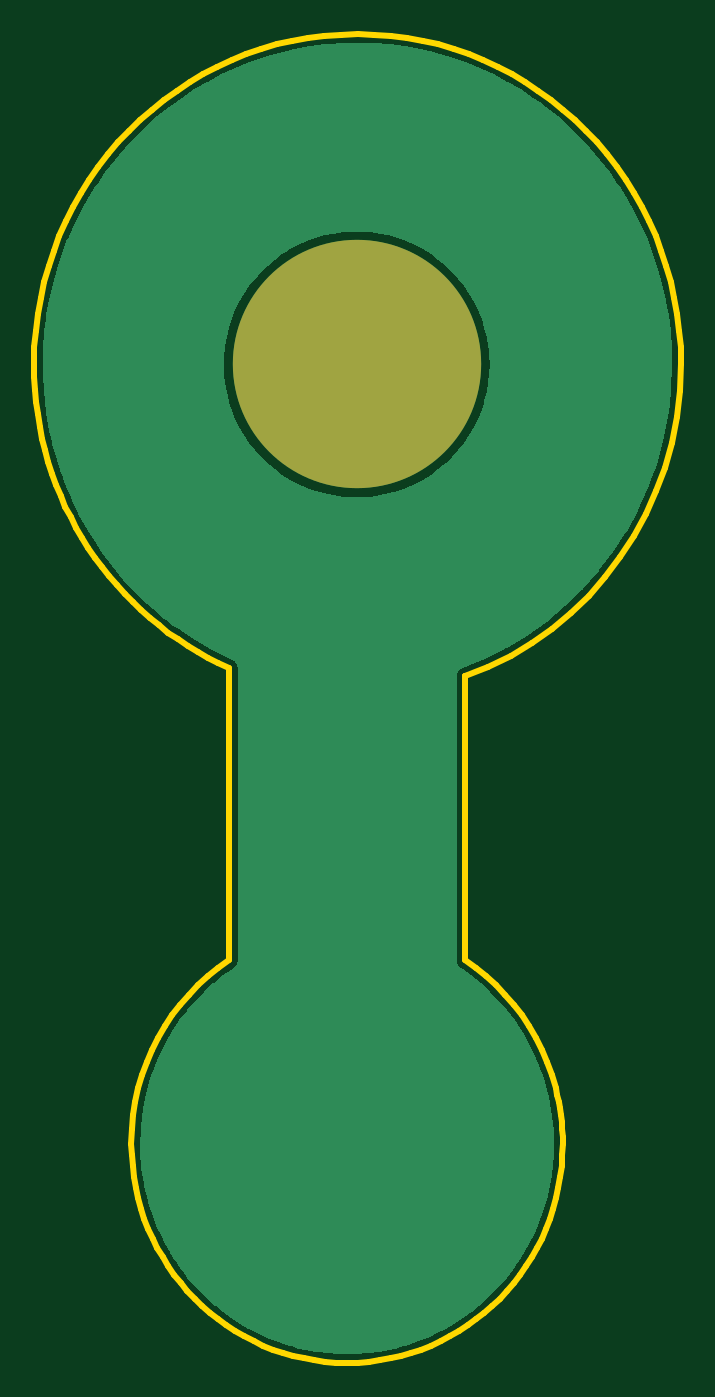
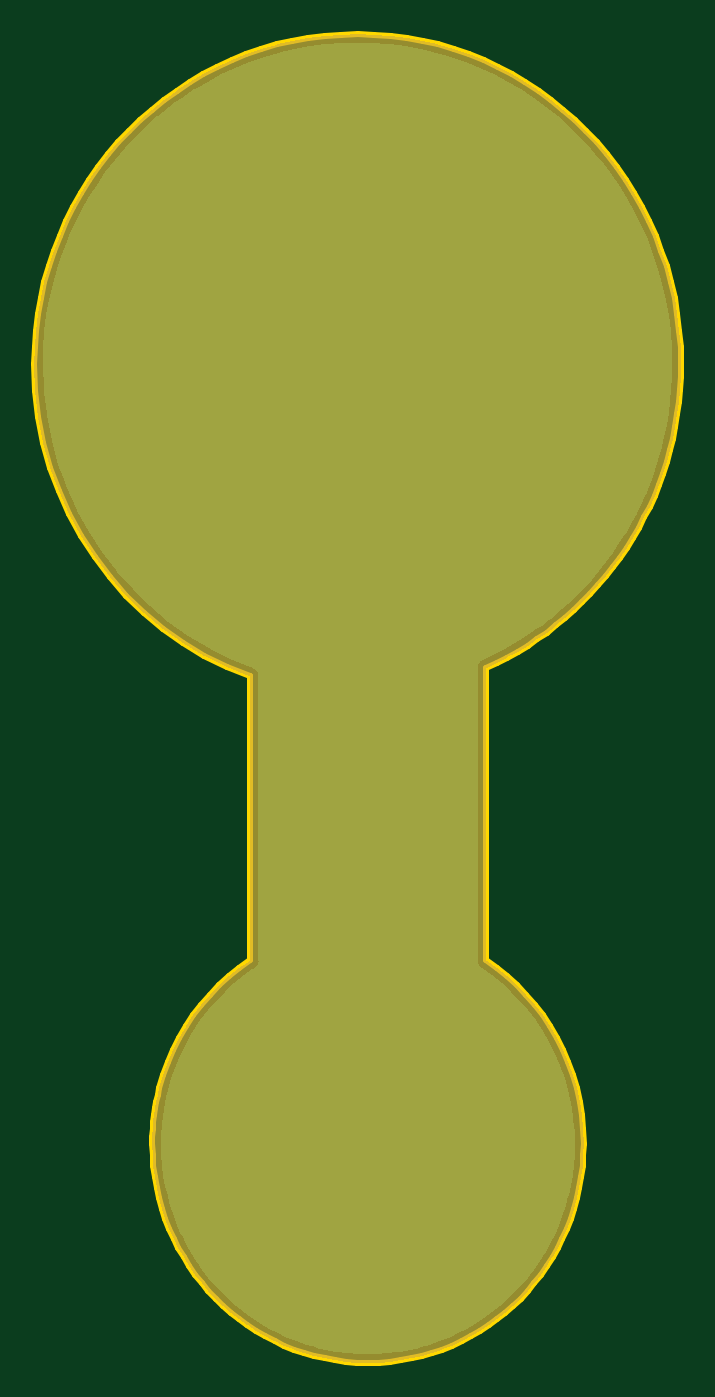
Circuit board: 11 layer files. Board 37.8 x 77.6 mm.
- bottom_copper: dingle-bop-B_Cu.gbl (16240 bytes)
- bottom_mask: dingle-bop-B_Mask.gbs (11542 bytes)
- paste: dingle-bop-B_Paste.gbp (493 bytes)
- bottom_silk: dingle-bop-B_Silkscreen.gbo (11545 bytes)
- outline: dingle-bop-Edge_Cuts.gm1 (11481 bytes)
- top_copper: dingle-bop-F_Cu.gtl (21990 bytes)
- top_mask: dingle-bop-F_Mask.gts (548 bytes)
- paste: dingle-bop-F_Paste.gtp (493 bytes)
- top_silk: dingle-bop-F_Silkscreen.gto (1799 bytes)
- drill: dingle-bop-NPTH.drl (276 bytes)
- drill: dingle-bop-PTH.drl (272 bytes)

=== bottom_copper: dingle-bop-B_Cu.gbl (16240 bytes, source omitted) ===
=== bottom_mask: dingle-bop-B_Mask.gbs (11542 bytes, source omitted) ===
=== paste: dingle-bop-B_Paste.gbp ===
G04 #@! TF.GenerationSoftware,KiCad,Pcbnew,(6.0.2)*
G04 #@! TF.CreationDate,2023-03-16T16:21:51-07:00*
G04 #@! TF.ProjectId,dingle-bop,64696e67-6c65-42d6-926f-702e6b696361,rev?*
G04 #@! TF.SameCoordinates,Original*
G04 #@! TF.FileFunction,Paste,Bot*
G04 #@! TF.FilePolarity,Positive*
%FSLAX46Y46*%
G04 Gerber Fmt 4.6, Leading zero omitted, Abs format (unit mm)*
G04 Created by KiCad (PCBNEW (6.0.2)) date 2023-03-16 16:21:51*
%MOMM*%
%LPD*%
G01*
G04 APERTURE LIST*
G04 APERTURE END LIST*
M02*

=== bottom_silk: dingle-bop-B_Silkscreen.gbo (11545 bytes, source omitted) ===
=== outline: dingle-bop-Edge_Cuts.gm1 (11481 bytes, source omitted) ===
=== top_copper: dingle-bop-F_Cu.gtl (21990 bytes, source omitted) ===
=== top_mask: dingle-bop-F_Mask.gts ===
G04 #@! TF.GenerationSoftware,KiCad,Pcbnew,(6.0.2)*
G04 #@! TF.CreationDate,2023-03-16T16:21:51-07:00*
G04 #@! TF.ProjectId,dingle-bop,64696e67-6c65-42d6-926f-702e6b696361,rev?*
G04 #@! TF.SameCoordinates,Original*
G04 #@! TF.FileFunction,Soldermask,Top*
G04 #@! TF.FilePolarity,Negative*
%FSLAX46Y46*%
G04 Gerber Fmt 4.6, Leading zero omitted, Abs format (unit mm)*
G04 Created by KiCad (PCBNEW (6.0.2)) date 2023-03-16 16:21:51*
%MOMM*%
%LPD*%
G01*
G04 APERTURE LIST*
%ADD10C,14.500000*%
G04 APERTURE END LIST*
D10*
X146400000Y-78800000D03*
M02*

=== paste: dingle-bop-F_Paste.gtp ===
G04 #@! TF.GenerationSoftware,KiCad,Pcbnew,(6.0.2)*
G04 #@! TF.CreationDate,2023-03-16T16:21:51-07:00*
G04 #@! TF.ProjectId,dingle-bop,64696e67-6c65-42d6-926f-702e6b696361,rev?*
G04 #@! TF.SameCoordinates,Original*
G04 #@! TF.FileFunction,Paste,Top*
G04 #@! TF.FilePolarity,Positive*
%FSLAX46Y46*%
G04 Gerber Fmt 4.6, Leading zero omitted, Abs format (unit mm)*
G04 Created by KiCad (PCBNEW (6.0.2)) date 2023-03-16 16:21:51*
%MOMM*%
%LPD*%
G01*
G04 APERTURE LIST*
G04 APERTURE END LIST*
M02*

=== top_silk: dingle-bop-F_Silkscreen.gto ===
G04 #@! TF.GenerationSoftware,KiCad,Pcbnew,(6.0.2)*
G04 #@! TF.CreationDate,2023-03-16T16:21:51-07:00*
G04 #@! TF.ProjectId,dingle-bop,64696e67-6c65-42d6-926f-702e6b696361,rev?*
G04 #@! TF.SameCoordinates,Original*
G04 #@! TF.FileFunction,Legend,Top*
G04 #@! TF.FilePolarity,Positive*
%FSLAX46Y46*%
G04 Gerber Fmt 4.6, Leading zero omitted, Abs format (unit mm)*
G04 Created by KiCad (PCBNEW (6.0.2)) date 2023-03-16 16:21:51*
%MOMM*%
%LPD*%
G01*
G04 APERTURE LIST*
%ADD10C,0.150000*%
%ADD11C,0.120000*%
%ADD12C,14.500000*%
G04 APERTURE END LIST*
D10*
X145066666Y-76354380D02*
X144733333Y-75878190D01*
X144495238Y-76354380D02*
X144495238Y-75354380D01*
X144876190Y-75354380D01*
X144971428Y-75402000D01*
X145019047Y-75449619D01*
X145066666Y-75544857D01*
X145066666Y-75687714D01*
X145019047Y-75782952D01*
X144971428Y-75830571D01*
X144876190Y-75878190D01*
X144495238Y-75878190D01*
X145495238Y-75830571D02*
X145828571Y-75830571D01*
X145971428Y-76354380D02*
X145495238Y-76354380D01*
X145495238Y-75354380D01*
X145971428Y-75354380D01*
X146733333Y-75830571D02*
X146400000Y-75830571D01*
X146400000Y-76354380D02*
X146400000Y-75354380D01*
X146876190Y-75354380D01*
X147400000Y-75354380D02*
X147400000Y-75592476D01*
X147161904Y-75497238D02*
X147400000Y-75592476D01*
X147638095Y-75497238D01*
X147257142Y-75782952D02*
X147400000Y-75592476D01*
X147542857Y-75782952D01*
X148161904Y-75354380D02*
X148161904Y-75592476D01*
X147923809Y-75497238D02*
X148161904Y-75592476D01*
X148400000Y-75497238D01*
X148019047Y-75782952D02*
X148161904Y-75592476D01*
X148304761Y-75782952D01*
D11*
X148600000Y-76600000D02*
X148600000Y-81000000D01*
X144200000Y-81000000D02*
X144200000Y-76600000D01*
X148600000Y-81000000D02*
X144200000Y-81000000D01*
X144200000Y-76600000D02*
X148600000Y-76600000D01*
%LPC*%
D12*
X146400000Y-78800000D03*
M02*

=== drill: dingle-bop-NPTH.drl ===
M48
; DRILL file {KiCad (6.0.2)} date Thu Mar 16 16:21:55 2023
; FORMAT={-:-/ absolute / metric / decimal}
; #@! TF.CreationDate,2023-03-16T16:21:55-07:00
; #@! TF.GenerationSoftware,Kicad,Pcbnew,(6.0.2)
; #@! TF.FileFunction,NonPlated,1,2,NPTH
FMAT,2
METRIC
%
G90
G05
T0
M30

=== drill: dingle-bop-PTH.drl ===
M48
; DRILL file {KiCad (6.0.2)} date Thu Mar 16 16:21:55 2023
; FORMAT={-:-/ absolute / metric / decimal}
; #@! TF.CreationDate,2023-03-16T16:21:55-07:00
; #@! TF.GenerationSoftware,Kicad,Pcbnew,(6.0.2)
; #@! TF.FileFunction,Plated,1,2,PTH
FMAT,2
METRIC
%
G90
G05
T0
M30

